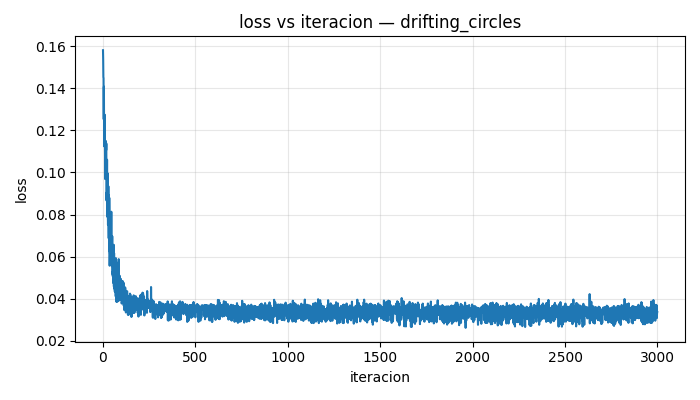

The data file committed next to this chart (first rows):
iteracion, loss
0, 0.1581
1, 0.1537
2, 0.1452
3, 0.1449
4, 0.1253
5, 0.1408
6, 0.1183
7, 0.1124
8, 0.1123
9, 0.1275
10, 0.1218
11, 0.1121
12, 0.09687
13, 0.1057
14, 0.1061
15, 0.1016
16, 0.1149
17, 0.1106
18, 0.1138
19, 0.08669
20, 0.09049
21, 0.08798
22, 0.1061
23, 0.07898
24, 0.0997
25, 0.07988
26, 0.08073
27, 0.07513
28, 0.07808
29, 0.09347
30, 0.07696
31, 0.06872
32, 0.08923
33, 0.06282
34, 0.08796
35, 0.07869
36, 0.05568
37, 0.06311
38, 0.0614
39, 0.07724
40, 0.05837
41, 0.07885
42, 0.07533
43, 0.06264
44, 0.06058
45, 0.08133
46, 0.05851
47, 0.05892
48, 0.05547
49, 0.05984
50, 0.0697
51, 0.05177
52, 0.05273
53, 0.05068
54, 0.06243
55, 0.05081
56, 0.04743
57, 0.04948
58, 0.06562
59, 0.04578
... 2,940 more rows
